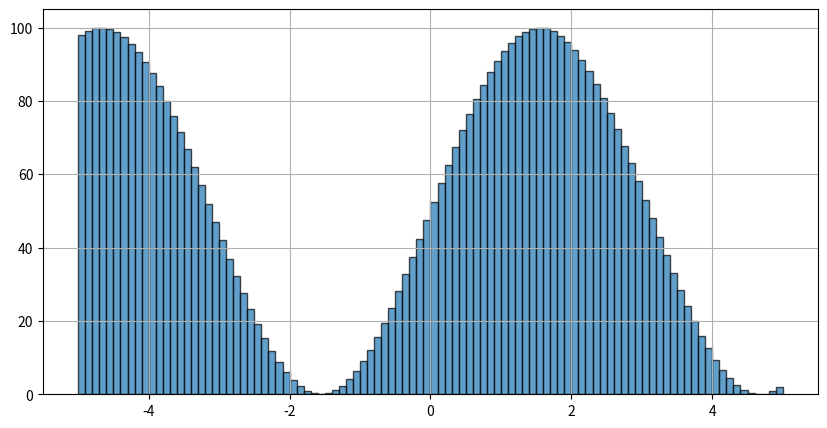

This figure's Python source:
import matplotlib.pyplot as plt
import numpy as np

x_axis = np.linspace(-5, 5, 100)
values = np.sin(x_axis)

weights = (values + 1) * 50 # для повторения ( 1 положительными для весов)
plt.figure(figsize=(10, 5))
plt.hist(x_axis, bins=100, weights=weights, edgecolor='black', alpha=0.7)

plt.grid(True)
plt.show()
